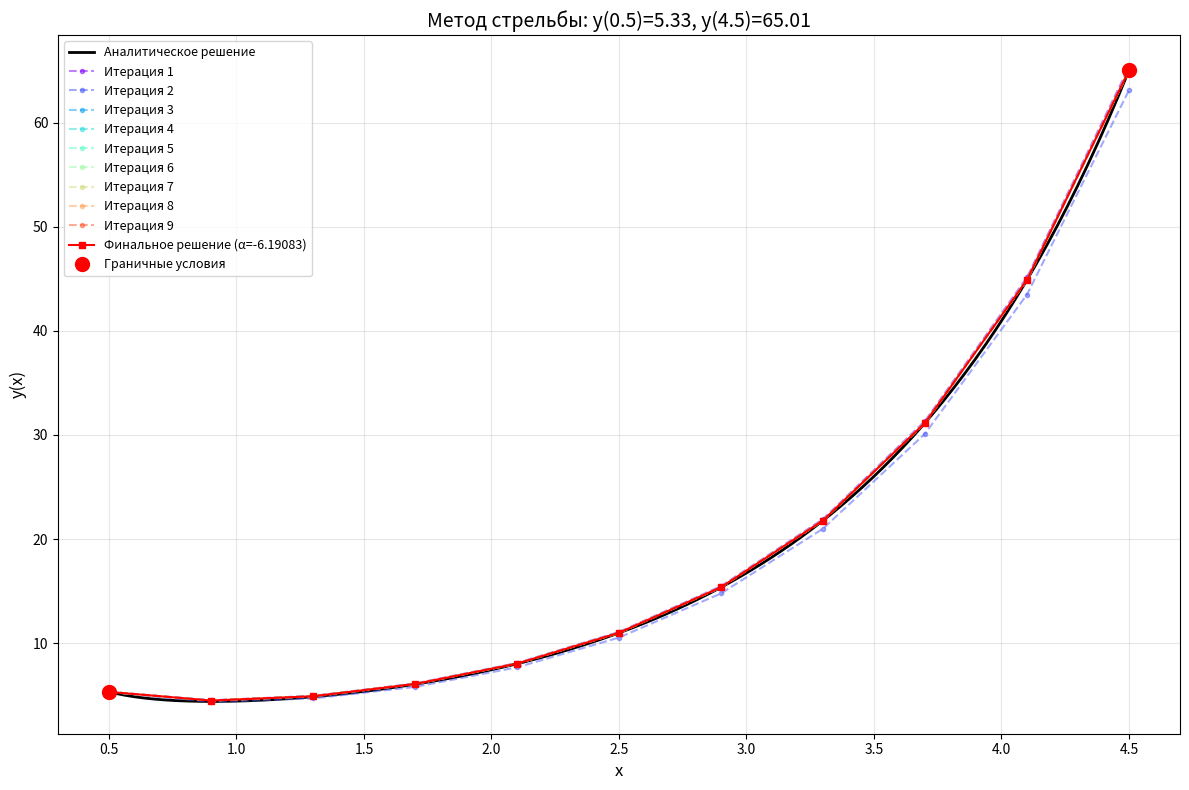
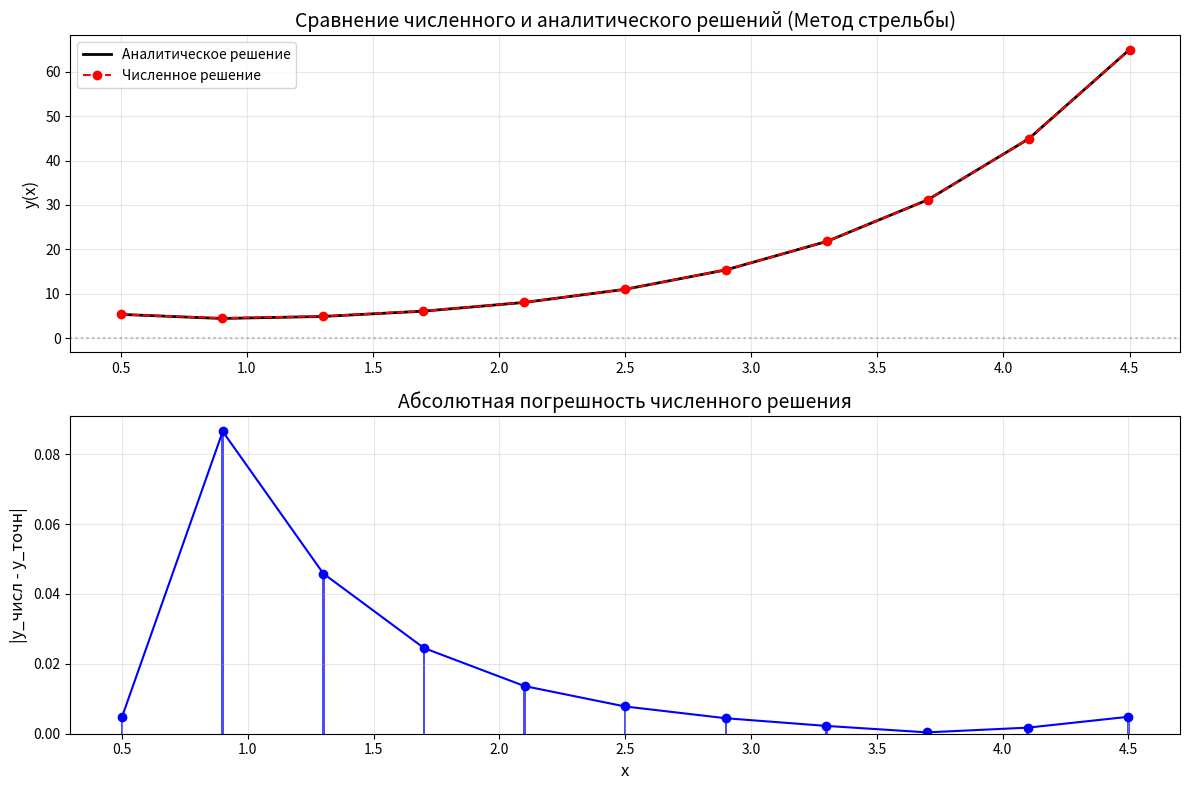
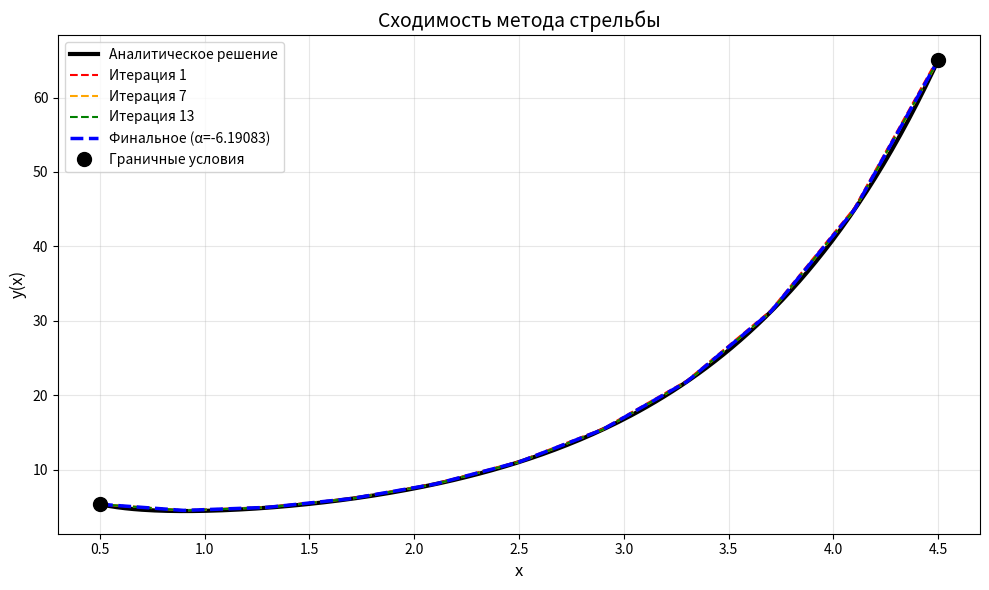
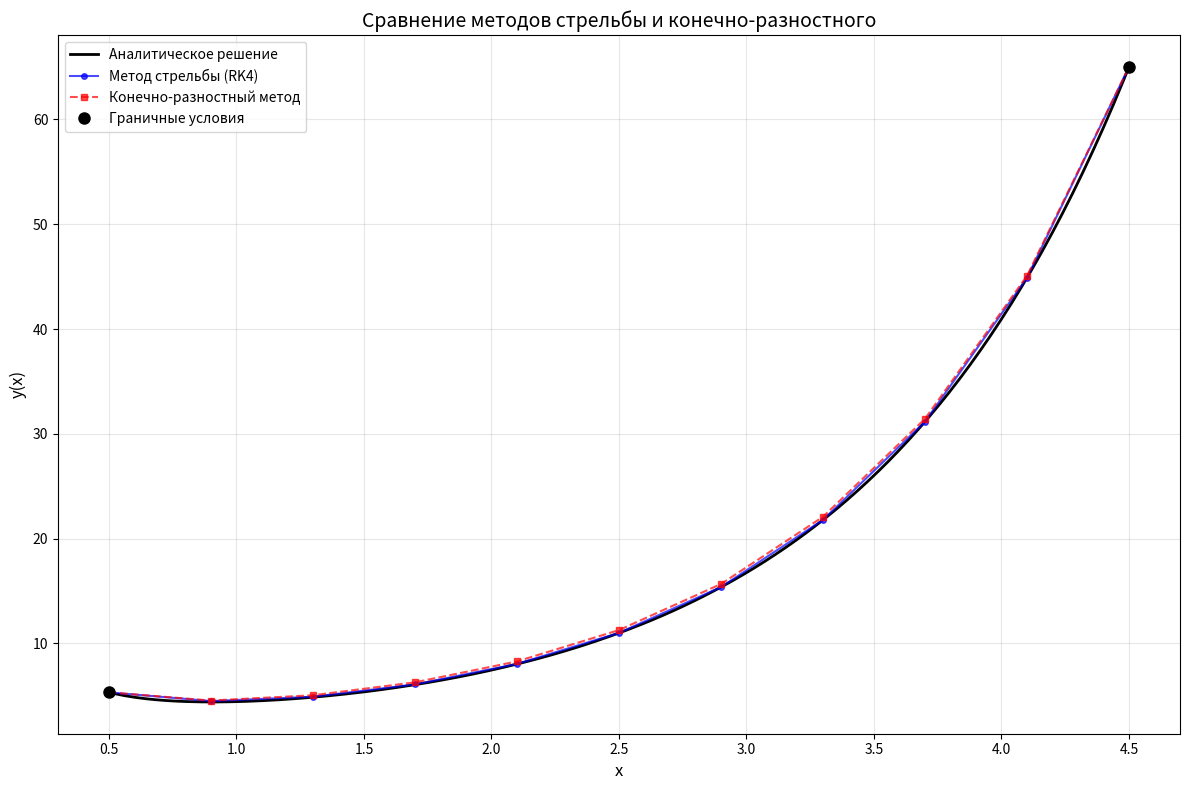
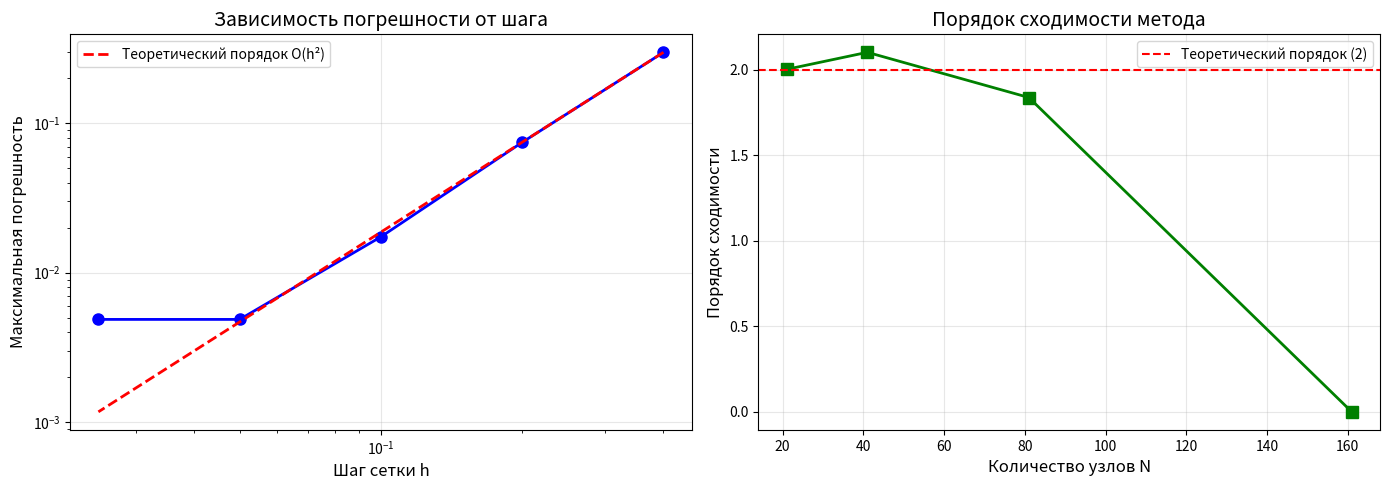

The matplotlib source for these figures, in order: (Note: this script raises an exception after producing the figures.)
"""
МЕТОД СТРЕЛЬБЫ И КОНЕЧНО-РАЗНОСТНЫЙ МЕТОД ДЛЯ РЕШЕНИЯ КРАЕВОЙ ЗАДАЧИ
Уравнение: xy'' + 2y' - xy = e^x
Граничные условия: y(0.5)=5.33, y(4.5)=65.01
"""

import numpy as np
import matplotlib.pyplot as plt
from scipy.optimize import fsolve
from scipy import sparse
from scipy.sparse.linalg import spsolve
import warnings

warnings.filterwarnings("ignore")


def exact_solution(x):
    """
    АНАЛИТИЧЕСКОЕ РЕШЕНИЕ (эталон для сравнения)
    
    Формула получена аналитически из исходного уравнения:
    y(x) = e^x/2 + (e^x + e^(-x))/x
    
    Параметры:
        x - точка или массив точек
    
    Возвращает:
        значение точного решения
    """
    x = np.asarray(x)
    term1 = np.exp(x) / 2
    term2 = (np.exp(x) + np.exp(-x)) / x
    return term1 + term2


def ode_system(x, Y):
    """
    ПРЕОБРАЗОВАНИЕ ОДУ 2-ГО ПОРЯДКА В СИСТЕМУ 1-ГО ПОРЯДКА
    
    Исходное уравнение: xy'' + 2y' - xy = e^x
    Выражаем y'': y'' = (e^x - 2y' + xy)/x
    
    Вводим замену:
        y1 = y  (сама функция)
        y2 = y' = y1'  (первая производная)
    
    Получаем систему:
        y1' = y2
        y2' = (e^x - 2*y2 + x*y1)/x
    
    Параметры:
        x - аргумент (точка)
        Y - вектор [y, y'] в текущей точке
    
    Возвращает:
        вектор производных [y', y'']
    """
    y, z = Y
    
    # Защита от деления на ноль
    if abs(x) < 1e-12:
        x = 1e-12
    
    y_prime_prime = np.exp(x) / x - 2 * z / x + y
    return np.array([z, y_prime_prime])


def rk4_step(x, Y, h, ode_func):
    """
    ОДИН ШАГ МЕТОДА РУНГЕ-КУТТА 4-ГО ПОРЯДКА (RK4)
    
    Формулы:
        k1 = f(x, Y)
        k2 = f(x + h/2, Y + h*k1/2)
        k3 = f(x + h/2, Y + h*k2/2)
        k4 = f(x + h, Y + h*k3)
        Y_new = Y + h*(k1 + 2*k2 + 2*k3 + k4)/6
    """
    k1 = ode_func(x, Y)
    k2 = ode_func(x + h / 2, Y + h * k1 / 2)
    k3 = ode_func(x + h / 2, Y + h * k2 / 2)
    k4 = ode_func(x + h, Y + h * k3)
    
    return Y + h * (k1 + 2 * k2 + 2 * k3 + k4) / 6


def solve_ivp(a, b, ya, slope, h, ode_func):
    """
    РЕШЕНИЕ ЗАДАЧИ КОШИ МЕТОДОМ РУНГЕ-КУТТА 4-ГО ПОРЯДКА
    
    Решаем от точки a до точки b с начальными условиями:
        y(a) = ya
        y'(a) = slope
    """
    n = int(np.round((b - a) / h)) + 1
    h_actual = (b - a) / (n - 1)
    
    x = np.zeros(n)
    y = np.zeros(n)
    
    x[0] = a
    y[0] = ya
    z = slope
    
    for i in range(n - 1):
        Y = np.array([y[i], z])
        Y_new = rk4_step(x[i], Y, h_actual, ode_func)
        y[i + 1], z = Y_new
        x[i + 1] = x[i] + h_actual
    
    return x, y, y[-1]


def find_bracket_adaptive(a, b, ya, yb, h, initial_width=20.0, max_attempts=5, verbose=True):
    """
    АДАПТИВНЫЙ ПОИСК ИНТЕРВАЛА ДЛЯ НАЧАЛЬНОГО НАКЛОНА
    
    Ищем такие два наклона alpha1 и alpha2, чтобы F(alpha1) и F(alpha2) имели
    разные знаки (F(alpha) = y(b, alpha) - yb - невязка).
    """
    slope0 = (yb - ya) / (b - a)
    
    print("1. Поиск интервала (вилки) для начального наклона")
    print(f" Начальное приближение наклона: {slope0:.4f}")
    print("-" * 60)
    
    for attempt in range(1, max_attempts + 1):
        width = initial_width * attempt
        
        if attempt > 1:
            print(f"\nПопытка {attempt}: Расширяем диапазон поиска (width = {width})")
            print("-" * 60)
        
        offsets = np.linspace(-width, width, 11)
        try_vals = slope0 + offsets
        
        results = []
        signs = []
        
        for idx, alpha in enumerate(try_vals, 1):
            try:
                _, _, yb_calc = solve_ivp(a, b, ya, alpha, h, ode_system)
                nev = yb_calc - yb
                sign = np.sign(nev)
                
                results.append((alpha, nev))
                signs.append(sign)
                
                if verbose:
                    print(f"Попытка {idx:2d}: Наклон = {alpha:10.4f}, Невязка = {nev:12.6f}")
            except:
                if verbose:
                    print(f"Попытка {idx:2d}: Наклон = {alpha:10.4f}, Ошибка при интегрировании")
                continue
        
        for i in range(1, len(signs)):
            if signs[i - 1] * signs[i] < 0:
                print(f"\n+ Вилка найдена! Интервал наклонов: [{results[i - 1][0]:.4f}, {results[i][0]:.4f}]")
                print(f" Невязки: [{results[i - 1][1]:.6f}, {results[i][1]:.6f}]\n")
                return results[i - 1][0], results[i][0]
    
    print("\n- Вилка не найдена после всех попыток.")
    print("Попробуем использовать метод Ньютона для поиска корня...")
    return find_bracket_newton(a, b, ya, yb, h, slope0, verbose)


def find_bracket_newton(a, b, ya, yb, h, slope0, verbose=True):
    """
    ПОИСК КОРНЯ МЕТОДОМ НЬЮТОНА (через scipy.optimize)
    """
    def residual(alpha):
        _, _, yb_calc = solve_ivp(a, b, ya, alpha, h, ode_system)
        return yb_calc - yb
    
    try:
        initial_guesses = [slope0, 0, -slope0, 2 * slope0, -2 * slope0]
        
        for guess in initial_guesses:
            try:
                alpha_opt = fsolve(residual, guess, full_output=False)[0]
                _, _, yb_calc = solve_ivp(a, b, ya, alpha_opt, h, ode_system)
                nev = yb_calc - yb
                
                if abs(nev) < 1e-4:
                    print(f"\n+ Найдено решение методом Ньютона!")
                    print(f" Оптимальный наклон: {alpha_opt:.6f}")
                    print(f" Невязка: {nev:.8f}\n")
                    
                    delta = 0.1
                    return alpha_opt - delta, alpha_opt + delta
            except:
                continue
        
        print("\n- Не удалось найти решение методом Ньютона.")
        return None, None
    
    except Exception as e:
        print(f"\n- Ошибка при использовании метода Ньютона: {e}")
        return None, None


def binary_search_method(a, b, ya, yb, h, bracket, tol=1e-6, maxIter=30, verbose=True):
    """
    МЕТОД ДИХОТОМИИ (БИНАРНОГО ПОИСКА) ДЛЯ УТОЧНЕНИЯ НАКЛОНА
    """
    alpha_left, alpha_right = bracket
    history = []
    
    print("2. Уточнение решения методом дихотомии...")
    print("-" * 60)
    
    for i in range(1, maxIter + 1):
        alpha_mid = (alpha_left + alpha_right) / 2
        xArr, yArr, yb_mid = solve_ivp(a, b, ya, alpha_mid, h, ode_system)
        nev = yb_mid - yb
        
        if verbose:
            print(f"Итерация {i:2d}: Наклон = {alpha_mid:10.6f}, Невязка = {nev:12.8f}")
        
        history.append((xArr.copy(), yArr.copy(), alpha_mid))
        
        if abs(nev) < tol:
            print(f"\n+ Достигнута требуемая точность на итерации {i}")
            break
        
        if abs(alpha_right - alpha_left) < 1e-10:
            print(f"\n+ Интервал стал достаточно малым на итерации {i}")
            break
        
        _, _, yb_left = solve_ivp(a, b, ya, alpha_left, h, ode_system)
        nev_left = yb_left - yb
        
        if nev_left * nev < 0:
            alpha_right = alpha_mid
        else:
            alpha_left = alpha_mid
    else:
        print(f"\n+ Достигнуто максимальное число итераций ({maxIter})")
    
    print(f"\nОптимальный начальный наклон: {alpha_mid:.8f}\n")
    return xArr, yArr, history, alpha_mid


# ============================================================================
# КОНЕЧНО-РАЗНОСТНЫЙ МЕТОД
# ============================================================================

def finite_difference_method(a, b, ya, yb, n, verbose=True):
    """
    КОНЕЧНО-РАЗНОСТНЫЙ МЕТОД РЕШЕНИЯ КРАЕВОЙ ЗАДАЧИ
    
    Уравнение: xy'' + 2y' - xy = e^x
    Граничные условия: y(a)=ya, y(b)=yb
    
    Используем центральные разности:
        y'(x_i) ≈ (y_{i+1} - y_{i-1})/(2h)
        y''(x_i) ≈ (y_{i+1} - 2y_i + y_{i-1})/h^2
    
    Параметры:
        a, b - границы отрезка
        ya, yb - граничные условия
        n - количество узлов сетки (включая границы)
        verbose - печатать ли детали
    
    Возвращает:
        x - массив узлов
        y - численное решение
        A - матрица СЛАУ (для анализа)
        b_vec - вектор правой части
    """
    # Шаг сетки
    h = (b - a) / (n - 1)
    
    # Создаем сетку
    x = np.linspace(a, b, n)
    
    # Количество внутренних узлов
    n_inner = n - 2
    
    print("=" * 80)
    print("КОНЕЧНО-РАЗНОСТНЫЙ МЕТОД")
    print("=" * 80)
    print(f"Количество узлов: {n}")
    print(f"Шаг сетки: h = {h:.6f}")
    print(f"Отрезок: [{a}, {b}]")
    print(f"Граничные условия: y({a})={ya}, y({b})={yb}")
    print("-" * 80)
    
    # Инициализируем матрицу СЛАУ (разреженную для эффективности)
    # Для уравнения вида: A_i * y_{i-1} + B_i * y_i + C_i * y_{i+1} = F_i
    A_coeff = np.zeros(n_inner)  # Коэффициенты при y_{i-1}
    B_coeff = np.zeros(n_inner)  # Коэффициенты при y_i
    C_coeff = np.zeros(n_inner)  # Коэффициенты при y_{i+1}
    F = np.zeros(n_inner)        # Правая часть
    
    # Заполняем коэффициенты для внутренних узлов
    for i in range(1, n - 1):
        xi = x[i]
        
        # Коэффициенты разностной схемы:
        # (xi/h^2) * (y_{i+1} - 2y_i + y_{i-1}) + (1/h) * (y_{i+1} - y_{i-1}) - xi*y_i = e^{xi}
        
        # Приводим к виду: A*y_{i-1} + B*y_i + C*y_{i+1} = F
        
        # Коэффициент при y_{i-1}
        A = xi / h**2 - 1 / h
        
        # Коэффициент при y_i
        B = -2 * xi / h**2 - xi
        
        # Коэффициент при y_{i+1}
        C = xi / h**2 + 1 / h
        
        # Правая часть
        F_val = np.exp(xi)
        
        # Сохраняем коэффициенты для внутреннего узла
        idx = i - 1  # Индекс в массиве внутренних узлов
        A_coeff[idx] = A
        B_coeff[idx] = B
        C_coeff[idx] = C
        F[idx] = F_val
        
        if verbose and i <= 3:
            print(f"Узел {i}: x[{i}]={xi:.4f}")
            print(f"  {A:.6f} * y_{i-1} + {B:.6f} * y_{i} + {C:.6f} * y_{i+1} = {F_val:.6f}")
    
    if verbose and n > 5:
        print("  ...")
        print(f"Узел {n-2}: x[{n-2}]={x[n-2]:.4f}")
        print(f"  {A_coeff[-1]:.6f} * y_{n-3} + {B_coeff[-1]:.6f} * y_{n-2} + {C_coeff[-1]:.6f} * y_{n-1} = {F[-1]:.6f}")
    
    # Учитываем граничные условия
    # Для i=1 (первый внутренний узел): y0 = ya
    # Для i=n-2 (последний внутренний узел): y_{n-1} = yb
    
    # Корректируем первое уравнение (i=1)
    # Исходное: A1*y0 + B1*y1 + C1*y2 = F1
    # Переносим известное y0 в правую часть: B1*y1 + C1*y2 = F1 - A1*ya
    F[0] = F[0] - A_coeff[0] * ya
    A_coeff[0] = 0  # Обнуляем коэффициент при y0 (он перенесен)
    
    # Корректируем последнее уравнение (i=n-2)
    # Исходное: A_{n-2}*y_{n-3} + B_{n-2}*y_{n-2} + C_{n-2}*y_{n-1} = F_{n-2}
    # Переносим известное y_{n-1} в правую часть: A_{n-2}*y_{n-3} + B_{n-2}*y_{n-2} = F_{n-2} - C_{n-2}*yb
    F[-1] = F[-1] - C_coeff[-1] * yb
    C_coeff[-1] = 0  # Обнуляем коэффициент при y_{n-1} (он перенесен)
    
    # Строим трехдиагональную матрицу
    # Для системы: B_i * y_i + C_i * y_{i+1} = F_i - A_i * y_{i-1}
    # Но так как A_i уже учтены, матрица имеет вид:
    # Для i=0: B0*y0 + C0*y1 = F0
    # Для i=1: A1*y0 + B1*y1 + C1*y2 = F1
    # ...
    # Для i=n-3: A_{n-3}*y_{n-4} + B_{n-3}*y_{n-3} + C_{n-3}*y_{n-2} = F_{n-3}
    # Для i=n-2: A_{n-2}*y_{n-3} + B_{n-2}*y_{n-2} = F_{n-2}
    
    # Создаем разреженную трехдиагональную матрицу
    main_diag = B_coeff.copy()
    upper_diag = C_coeff[:-1].copy()  # Наддиагональ (без последнего элемента)
    lower_diag = A_coeff[1:].copy()    # Поддиагональ (без первого элемента)
    
    # Строим матрицу в формате CSR для эффективного решения
    diagonals = [main_diag, upper_diag, lower_diag]
    offsets = [0, 1, -1]
    A_matrix = sparse.diags(diagonals, offsets, format='csr')
    
    # Решаем СЛАУ
    y_inner = spsolve(A_matrix, F)
    
    # Формируем полное решение (включая граничные узлы)
    y = np.zeros(n)
    y[0] = ya
    y[1:-1] = y_inner
    y[-1] = yb
    
    if verbose:
        print("-" * 80)
        print("Матрица СЛАУ (трехдиагональная):")
        print(f"  Размер: {n_inner} x {n_inner}")
        print(f"  Ненулевых элементов: {3*n_inner - 2}")
        print("-" * 80)
    
    return x, y, A_matrix, F


def runge_romberg_error(y_h, y_h2, p=4):
    """
    ОЦЕНКА ПОГРЕШНОСТИ МЕТОДОМ РУНГЕ-РОМБЕРГА
    
    Формула: R = (y_{h/2} - y_h) / (2^p - 1)
    
    Параметры:
        y_h - решение с шагом h
        y_h2 - решение с шагом h/2
        p - порядок точности метода (для RK4 и конечно-разностного p=2)
    
    Возвращает:
        оценку погрешности
    """
    # Интерполируем y_h на сетку y_h2 для сравнения в одинаковых узлах
    if len(y_h) != len(y_h2):
        # Создаем интерполяцию
        from scipy.interpolate import interp1d
        x_h = np.linspace(a, b, len(y_h))
        x_h2 = np.linspace(a, b, len(y_h2))
        y_h_interp = interp1d(x_h, y_h, kind='linear')(x_h2)
        return np.abs(y_h2 - y_h_interp) / (2**p - 1)
    else:
        return np.abs(y_h2 - y_h) / (2**p - 1)


def finite_difference_convergence(a, b, ya, yb, n_values, verbose=True):
    """
    ИССЛЕДОВАНИЕ СХОДИМОСТИ КОНЕЧНО-РАЗНОСТНОГО МЕТОДА
    
    Решает задачу с разными шагами и оценивает погрешность.
    
    Параметры:
        a, b - границы
        ya, yb - граничные условия
        n_values - список количества узлов
        verbose - печатать ли детали
    
    Возвращает:
        результаты для каждого n
    """
    results = []
    
    print("\n" + "=" * 80)
    print("ИССЛЕДОВАНИЕ СХОДИМОСТИ КОНЕЧНО-РАЗНОСТНОГО МЕТОДА")
    print("=" * 80)
    print(f"{'N':>6} | {'h':>10} | {'max error':>12} | {'mean error':>12} | {'order':>8}")
    print("-" * 80)
    
    prev_error = None
    
    for n in n_values:
        x, y, _, _ = finite_difference_method(a, b, ya, yb, n, verbose=False)
        y_exact = exact_solution(x)
        errors = np.abs(y - y_exact)
        max_error = np.max(errors)
        mean_error = np.mean(errors)
        h = (b - a) / (n - 1)
        
        # Оценка порядка сходимости
        order = None
        if prev_error is not None:
            order = np.log(prev_error / max_error) / np.log(2)
        
        results.append({
            'n': n,
            'h': h,
            'max_error': max_error,
            'mean_error': mean_error,
            'order': order,
            'x': x,
            'y': y,
            'errors': errors
        })
        
        order_str = f"{order:.2f}" if order is not None else "---"
        print(f"{n:6d} | {h:10.6f} | {max_error:12.8f} | {mean_error:12.8f} | {order_str:>8}")
        
        prev_error = max_error
    
    print("=" * 80)
    
    return results


# ============================================================================
# ФУНКЦИИ ВИЗУАЛИЗАЦИИ
# ============================================================================

def plot_solution(history, a, b, ya, yb):
    """
    График решения с показом итераций метода стрельбы
    """
    plt.figure(figsize=(12, 8))
    plt.grid(True, alpha=0.3)
    plt.title(f"Метод стрельбы: y({a})={ya}, y({b})={yb}", fontsize=14)
    plt.xlabel("x", fontsize=12)
    plt.ylabel("y(x)", fontsize=12)
    
    # Точное решение
    xExact = np.linspace(a, b, 200)
    yExact = exact_solution(xExact)
    plt.plot(xExact, yExact, 'k-', lw=2, label="Аналитическое решение")
    
    # Численные решения
    if len(history) > 10:
        indices = np.linspace(0, len(history) - 1, min(10, len(history)), dtype=int)
        selected_history = [history[i] for i in indices]
    else:
        selected_history = history
    
    colors = plt.cm.rainbow(np.linspace(0, 1, len(selected_history)))
    
    for idx, ((xArr, yArr, slopeVal), color) in enumerate(zip(selected_history, colors)):
        if idx < len(selected_history) - 1:
            label = f'Итерация {idx + 1}'
            style = '--'
            alpha = 0.5
            marker = 'o'
            markersize = 3
        else:
            label = f'Финальное решение (α={slopeVal:.5f})'
            style = '-'
            alpha = 1.0
            marker = 's'
            markersize = 5
        
        plt.plot(xArr, yArr, style, marker=marker, markersize=markersize,
                 label=label, alpha=alpha, color=color)
    
    plt.plot([a, b], [ya, yb], 'ro', markersize=10, label="Граничные условия", zorder=5)
    plt.legend(loc='best', fontsize=9)
    plt.tight_layout()
    plt.show()


def plot_errors(x, yNum, yExact, errors, title="Численное решение"):
    """
    Графики сравнения решений и погрешностей
    """
    fig, (ax1, ax2) = plt.subplots(2, 1, figsize=(12, 8))
    
    ax1.grid(True, alpha=0.3)
    ax1.set_title(f"Сравнение численного и аналитического решений ({title})", fontsize=14)
    ax1.plot(x, yExact, 'k-', lw=2, label="Аналитическое решение")
    ax1.plot(x, yNum, 'ro--', markersize=6, label="Численное решение")
    ax1.set_ylabel("y(x)", fontsize=12)
    ax1.legend()
    ax1.axhline(y=0, color='gray', linestyle=':', alpha=0.5)
    
    ax2.grid(True, alpha=0.3)
    ax2.set_title("Абсолютная погрешность численного решения", fontsize=14)
    ax2.bar(x, errors, width=0.01, alpha=0.7, color='blue')
    ax2.plot(x, errors, 'bo-', markersize=6)
    ax2.set_xlabel("x", fontsize=12)
    ax2.set_ylabel("|y_числ - y_точн|", fontsize=12)
    
    plt.tight_layout()
    plt.show()


def plot_convergence(history, a, b, ya, yb):
    """
    График сходимости метода стрельбы
    """
    plt.figure(figsize=(10, 6))
    plt.grid(True, alpha=0.3)
    plt.title("Сходимость метода стрельбы", fontsize=14)
    plt.xlabel("x", fontsize=12)
    plt.ylabel("y(x)", fontsize=12)
    
    xExact = np.linspace(a, b, 200)
    yExact = exact_solution(xExact)
    plt.plot(xExact, yExact, 'k-', lw=3, label="Аналитическое решение")
    
    num_iterations = len(history)
    if num_iterations > 4:
        key_iterations = [0, num_iterations // 4, num_iterations // 2, num_iterations - 1]
    else:
        key_iterations = list(range(num_iterations))
    
    colors = ['red', 'orange', 'green', 'blue']
    
    for idx, color in zip(key_iterations, colors[:len(key_iterations)]):
        xArr, yArr, slopeVal = history[idx]
        if idx == num_iterations - 1:
            label = f'Финальное (α={slopeVal:.5f})'
            lw = 2.5
        else:
            label = f'Итерация {idx + 1}'
            lw = 1.5
        
        plt.plot(xArr, yArr, color=color, linestyle='--', lw=lw, label=label)
    
    plt.plot([a, b], [ya, yb], 'ko', markersize=10, label="Граничные условия", zorder=5)
    plt.legend(loc='best')
    plt.tight_layout()
    plt.show()


def plot_comparison_shooting_fd(x_shooting, y_shooting, x_fd, y_fd, a, b):
    """
    Сравнение методов стрельбы и конечно-разностного
    """
    plt.figure(figsize=(12, 8))
    plt.grid(True, alpha=0.3)
    plt.title("Сравнение методов стрельбы и конечно-разностного", fontsize=14)
    plt.xlabel("x", fontsize=12)
    plt.ylabel("y(x)", fontsize=12)
    
    # Точное решение
    xExact = np.linspace(a, b, 200)
    yExact = exact_solution(xExact)
    plt.plot(xExact, yExact, 'k-', lw=2, label="Аналитическое решение")
    
    # Численные решения
    plt.plot(x_shooting, y_shooting, 'bo-', markersize=4, label="Метод стрельбы (RK4)", alpha=0.7)
    plt.plot(x_fd, y_fd, 'rs--', markersize=4, label="Конечно-разностный метод", alpha=0.7)
    
    # Граничные условия
    plt.plot([a, b], [y_shooting[0], y_shooting[-1]], 'ko', markersize=8, label="Граничные условия")
    
    plt.legend(loc='best')
    plt.tight_layout()
    plt.show()


def plot_fd_convergence(convergence_results):
    """
    График сходимости конечно-разностного метода
    """
    fig, (ax1, ax2) = plt.subplots(1, 2, figsize=(14, 5))
    
    # График 1: Погрешность в зависимости от шага
    h_values = [r['h'] for r in convergence_results]
    max_errors = [r['max_error'] for r in convergence_results]
    
    ax1.loglog(h_values, max_errors, 'bo-', linewidth=2, markersize=8)
    ax1.grid(True, alpha=0.3)
    ax1.set_xlabel('Шаг сетки h', fontsize=12)
    ax1.set_ylabel('Максимальная погрешность', fontsize=12)
    ax1.set_title('Зависимость погрешности от шага', fontsize=14)
    
    # Добавляем линию теоретического порядка (h^2)
    h_theory = np.array([h_values[0], h_values[-1]])
    error_theory = max_errors[0] * (h_theory / h_values[0])**2
    ax1.loglog(h_theory, error_theory, 'r--', linewidth=2, label='Теоретический порядок O(h²)')
    ax1.legend()
    
    # График 2: Порядок сходимости
    n_values = [r['n'] for r in convergence_results[1:]]
    orders = [r['order'] for r in convergence_results[1:]]
    
    ax2.plot(n_values, orders, 'gs-', linewidth=2, markersize=8)
    ax2.axhline(y=2, color='r', linestyle='--', label='Теоретический порядок (2)')
    ax2.grid(True, alpha=0.3)
    ax2.set_xlabel('Количество узлов N', fontsize=12)
    ax2.set_ylabel('Порядок сходимости', fontsize=12)
    ax2.set_title('Порядок сходимости метода', fontsize=14)
    ax2.legend()
    
    plt.tight_layout()
    plt.show()


# ============================================================================
# ОСНОВНАЯ ПРОГРАММА
# ============================================================================

def main():
    """
    ГЛАВНАЯ ФУНКЦИЯ: РЕШЕНИЕ КРАЕВОЙ ЗАДАЧИ ДВУМЯ МЕТОДАМИ
    """
    # ===== ПАРАМЕТРЫ ЗАДАЧИ =====
    a = 0.5        # Левая граница
    b = 4.5        # Правая граница
    ya = 5.33      # Значение на левой границе y(a)
    yb = 65.01     # Значение на правой границе y(b)
    h = 0.4        # Шаг интегрирования для метода стрельбы
    
    print("=" * 80)
    print("РЕШЕНИЕ КРАЕВОЙ ЗАДАЧИ")
    print("=" * 80)
    print(f"Уравнение: xy'' + 2y' - xy = e^x")
    print(f"Граничные условия: y({a}) = {ya}, y({b}) = {yb}")
    print("=" * 80)
    
    # ========================================================================
    # ЧАСТЬ 1: МЕТОД СТРЕЛЬБЫ
    # ========================================================================
    print("\n" + "=" * 80)
    print("ЧАСТЬ 1: МЕТОД СТРЕЛЬБЫ (SHOOTING METHOD)")
    print("=" * 80)
    
    # Поиск интервала с адаптивным расширением диапазона
    bracket = find_bracket_adaptive(a, b, ya, yb, h, initial_width=30.0, max_attempts=3, verbose=True)
    
    if bracket[0] is not None:
        # Уточнение решения
        x_shooting, y_shooting, history, alpha_opt = binary_search_method(
            a, b, ya, yb, h, bracket, tol=1e-6, maxIter=30, verbose=True
        )
        
        # Вычисление погрешностей
        errors_shooting, maxError_shooting, meanError_shooting, yExact_shooting = compute_errors(x_shooting, y_shooting)
        
        # Вывод результатов
        print("=" * 80)
        print("РЕЗУЛЬТАТЫ МЕТОДА СТРЕЛЬБЫ")
        print("=" * 80)
        print(f"Количество точек: {len(x_shooting)}")
        print(f"Первая точка: x={x_shooting[0]:.4f}, последняя: x={x_shooting[-1]:.4f}")
        print("-" * 80)
        print("{:<8} | {:<12} | {:<12} | {:<12}".format(
            "x", "y_числ", "y_точн", "погрешность"))
        print("-" * 80)
        
        for xi, yi, ye, err in zip(x_shooting, y_shooting, yExact_shooting, errors_shooting):
            print("{:<8.4f} | {:<14.8f} | {:<14.8f} | {:<20.15f}".format(xi, yi, ye, err))
        
        print("=" * 80)
        print(f"\nСТАТИСТИКА ПОГРЕШНОСТЕЙ (МЕТОД СТРЕЛЬБЫ):")
        print(f"Максимальная погрешность: {maxError_shooting:.15f}")
        print(f"Средняя погрешность: {meanError_shooting:.15f}")
        print(f"Оптимальный начальный наклон: {alpha_opt:.8f}")
        
        # Построение графиков для метода стрельбы
        plot_solution(history, a, b, ya, yb)
        plot_errors(x_shooting, y_shooting, yExact_shooting, errors_shooting, "Метод стрельбы")
        plot_convergence(history, a, b, ya, yb)
    
    # ========================================================================
    # ЧАСТЬ 2: КОНЕЧНО-РАЗНОСТНЫЙ МЕТОД
    # ========================================================================
    print("\n" + "=" * 80)
    print("ЧАСТЬ 2: КОНЕЧНО-РАЗНОСТНЫЙ МЕТОД (FINITE DIFFERENCE METHOD)")
    print("=" * 80)
    
    # Выбираем количество узлов, соответствующее шагу h из метода стрельбы
    n_fd = int((b - a) / h) + 1
    x_fd, y_fd, A_matrix, F_vec = finite_difference_method(a, b, ya, yb, n_fd, verbose=True)
    
    # Вычисление погрешностей
    errors_fd, maxError_fd, meanError_fd, yExact_fd = compute_errors(x_fd, y_fd)
    
    # Вывод результатов
    print("\n" + "=" * 80)
    print("РЕЗУЛЬТАТЫ КОНЕЧНО-РАЗНОСТНОГО МЕТОДА")
    print("=" * 80)
    print(f"Количество узлов: {len(x_fd)}")
    print(f"Шаг сетки: h = {(b-a)/(len(x_fd)-1):.6f}")
    print("-" * 80)
    print("{:<8} | {:<12} | {:<12} | {:<12}".format(
        "x", "y_числ", "y_точн", "погрешность"))
    print("-" * 80)
    
    for xi, yi, ye, err in zip(x_fd, y_fd, yExact_fd, errors_fd):
        print("{:<8.4f} | {:<14.8f} | {:<14.8f} | {:<20.15f}".format(xi, yi, ye, err))
    
    print("=" * 80)
    print(f"\nСТАТИСТИКА ПОГРЕШНОСТЕЙ (КОНЕЧНО-РАЗНОСТНЫЙ МЕТОД):")
    print(f"Максимальная погрешность: {maxError_fd:.15f}")
    print(f"Средняя погрешность: {meanError_fd:.15f}")
    
    # ========================================================================
    # ЧАСТЬ 3: СРАВНЕНИЕ МЕТОДОВ
    # ========================================================================
    print("\n" + "=" * 80)
    print("ЧАСТЬ 3: СРАВНЕНИЕ МЕТОДОВ")
    print("=" * 80)
    print(f"{'Метод':<25} | {'Макс. погрешность':<20} | {'Ср. погрешность':<20}")
    print("-" * 80)
    print(f"{'Метод стрельбы (RK4)':<25} | {maxError_shooting:<20.15f} | {meanError_shooting:<20.15f}")
    print(f"{'Конечно-разностный':<25} | {maxError_fd:<20.15f} | {meanError_fd:<20.15f}")
    print("=" * 80)
    
    # Сравнительный график
    plot_comparison_shooting_fd(x_shooting, y_shooting, x_fd, y_fd, a, b)
    
    # ========================================================================
    # ЧАСТЬ 4: ИССЛЕДОВАНИЕ СХОДИМОСТИ КОНЕЧНО-РАЗНОСТНОГО МЕТОДА
    # ========================================================================
    print("\n" + "=" * 80)
    print("ЧАСТЬ 4: ИССЛЕДОВАНИЕ СХОДИМОСТИ КОНЕЧНО-РАЗНОСТНОГО МЕТОДА")
    print("=" * 80)
    
    # Исследуем сходимость для разных сеток
    n_values = [11, 21, 41, 81, 161]  # Разные количества узлов
    convergence_results = finite_difference_convergence(a, b, ya, yb, n_values, verbose=True)
    
    # Построение графика сходимости
    plot_fd_convergence(convergence_results)
    
    # ========================================================================
    # ЧАСТЬ 5: ОЦЕНКА ПОГРЕШНОСТИ МЕТОДОМ РУНГЕ-РОМБЕРГА
    # ========================================================================
    print("\n" + "=" * 80)
    print("ЧАСТЬ 5: ОЦЕНКА ПОГРЕШНОСТИ МЕТОДОМ РУНГЕ-РОМБЕРГА")
    print("=" * 80)
    
    # Для метода стрельбы (RK4, p=4)
    print("\nМЕТОД СТРЕЛЬБЫ (RK4, порядок p=4):")
    print("-" * 60)
    
    # Решаем с разными шагами
    h1 = 0.4
    h2 = 0.2
    
    # Получаем решения для разных шагов
    bracket_h1 = find_bracket_adaptive(a, b, ya, yb, h1, initial_width=30.0, max_attempts=3, verbose=False)
    if bracket_h1[0] is not None:
        _, y_h1, _, _ = binary_search_method(a, b, ya, yb, h1, bracket_h1, tol=1e-6, maxIter=30, verbose=False)
        
        bracket_h2 = find_bracket_adaptive(a, b, ya, yb, h2, initial_width=30.0, max_attempts=3, verbose=False)
        if bracket_h2[0] is not None:
            x_h2, y_h2, _, _ = binary_search_method(a, b, ya, yb, h2, bracket_h2, tol=1e-6, maxIter=30, verbose=False)
            
            # Интерполируем y_h1 на сетку y_h2
            from scipy.interpolate import interp1d
            x_h1 = np.linspace(a, b, int((b - a)/h1) + 1)
            y_h1_interp = interp1d(x_h1, y_h1, kind='linear')(x_h2)
            
            # Оценка погрешности по Рунге-Ромбергу
            runge_error = np.abs(y_h2 - y_h1_interp) / (2**4 - 1)
            max_runge_error = np.max(runge_error)
            mean_runge_error = np.mean(runge_error)
            
            print(f"Шаг h1 = {h1}, шаг h2 = {h2}")
            print(f"Максимальная оценка погрешности по Рунге-Ромбергу: {max_runge_error:.15f}")
            print(f"Средняя оценка погрешности: {mean_runge_error:.15f}")
            print(f"Фактическая максимальная погрешность (сравнение с точным): {maxError_shooting:.15f}")
            print(f"Отношение оценки к фактической: {max_runge_error / maxError_shooting:.4f}")
    
    # Для конечно-разностного метода (p=2)
    print("\nКОНЕЧНО-РАЗНОСТНЫЙ МЕТОД (порядок p=2):")
    print("-" * 60)
    
    # Берем результаты из исследования сходимости
    if len(convergence_results) >= 2:
        # Сравниваем решения с разными шагами
        y_coarse = convergence_results[0]['y']
        y_fine = convergence_results[1]['y']
        x_coarse = convergence_results[0]['x']
        x_fine = convergence_results[1]['x']
        
        # Интерполируем грубое решение на сетку мелкого
        from scipy.interpolate import interp1d
        y_coarse_interp = interp1d(x_coarse, y_coarse, kind='linear')(x_fine)
        
        # Оценка погрешности по Рунге-Ромбергу (p=2)
        runge_error_fd = np.abs(y_fine - y_coarse_interp) / (2**2 - 1)
        max_runge_error_fd = np.max(runge_error_fd)
        mean_runge_error_fd = np.mean(runge_error_fd)
        
        # Фактическая погрешность для мелкой сетки
        y_exact_fine = exact_solution(x_fine)
        actual_error_fine = np.abs(y_fine - y_exact_fine)
        max_actual_fine = np.max(actual_error_fine)
        
        print(f"Сетка 1: N={convergence_results[0]['n']}, h={convergence_results[0]['h']:.6f}")
        print(f"Сетка 2: N={convergence_results[1]['n']}, h={convergence_results[1]['h']:.6f}")
        print(f"Максимальная оценка погрешности по Рунге-Ромбергу: {max_runge_error_fd:.15f}")
        print(f"Средняя оценка погрешности: {mean_runge_error_fd:.15f}")
        print(f"Фактическая максимальная погрешность (мелкая сетка): {max_actual_fine:.15f}")
        print(f"Отношение оценки к фактической: {max_runge_error_fd / max_actual_fine:.4f}")
    
    print("\n" + "=" * 80)
    print("ВЫПОЛНЕНИЕ ЗАВЕРШЕНО")
    print("=" * 80)


# Функция compute_errors (добавляем глобально для доступности)
def compute_errors(x, yNum):
    """
    Вычисление абсолютной погрешности
    """
    yExact = exact_solution(x)
    errors = np.abs(yNum - yExact)
    maxError = np.max(errors)
    meanError = np.mean(errors)
    return errors, maxError, meanError, yExact


if __name__ == "__main__":
    main()
